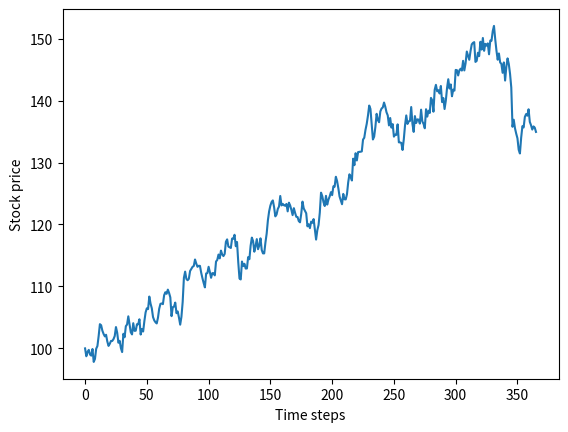

Write the Python code that produced this figure.
import numpy as np
import math
from scipy.stats import norm
import random
import matplotlib.pyplot as plt

def buildTree(S, vol, T, N): 
    dt = T / N
    matrix = np.zeros((N + 1, N + 1))

    u = np.exp(vol * np.sqrt(dt))
    d = np.exp(-vol * np.sqrt(dt))

    matrix[0, 0] = S

    # Iterate over the lower triangle
    for i in np.arange(1, N + 1): # iterate over rows
        for j in np.arange(i + 1): # iterate over columns
            # Hint: express each cell as a combination of up and down moves 
            if j == 0:
                matrix[i, j] = matrix[i-1, j] * d
            else:
                matrix[i, j] = matrix[i-1, j-1] * u

    return matrix

def valueOptionMatrix(tree, T, r, K, vol, N, option, origin):
    dt = T / N
    u = np.exp(vol * np.sqrt(dt))
    d = np.exp(-vol * np.sqrt(dt))
    p = (np.exp(r*dt) - d) / (u - d)

    columns = tree.shape[1] 
    rows = tree.shape[0]
    # Walk backward , we start in last row of the matrix
    # Add the payoff function in the last row 
    for c in np.arange(columns):
        S = tree[rows - 1, c] # value in the matrix 
        if option == "Call":
            tree[rows - 1, c] = max(0, S-K)
        else:
            tree[rows - 1, c] = max(0, K-S)

    # For all other rows, we need to combine from previous rows 
    # We walk backwards, from the last row to the first row
    for i in np.arange(rows - 1)[::-1]: 
        for j in np.arange(i + 1):
            down = tree[i + 1, j]
            up = tree[i + 1, j + 1]
            if origin == "American":
                tree[i, j] = max(tree[i, j] - K, np.exp(-r*dt) * (p*up + (1-p)*down))
            else:
                tree[i, j] = np.exp(-r*dt) * (p*up + (1-p)*down)
    return tree

sigma = 0.2
S = 100
T = 1
N = 50
tree = buildTree(S, sigma, T, N)

K = 99
r = 0.06
option = "Call"
origin = "European"
tree = valueOptionMatrix(tree, T, r, K, sigma, N, option, origin)
print(f"{origin} {option} option value =", tree[0][0])

# blackscholes
t = 0
tau = T - t
d1 = np.log(S/K) + (r + 0.5 * sigma**2) * tau
d1 = d1 / (sigma * np.sqrt(tau))
d2 = d1 - sigma * np.sqrt(tau)
Call = S * norm.cdf(d1) - np.exp(-r*tau) * K * norm.cdf(d2)
Put = (np.exp(-r*tau) * K * norm.cdf(-d2)) - (S * norm.cdf(-d1))

if option == "Call":
    print("Black scholes call value =", Call)
else:
    print("Black shcoles put value =", Put)

# 1.5
dt = T / N
u = np.exp(sigma * np.sqrt(dt))
d = np.exp(-sigma * np.sqrt(dt))

fu = tree[1][1]
fd = tree[1][0]

delta = (fu - fd) / (S * u - S * d)
print("delta =", delta)
print("analytical value =", norm.cdf(d1))

origin = "American"
tree = buildTree(S, sigma, T, N)
tree = valueOptionMatrix(tree, T, r, K, sigma, N, option, origin)
print(f"{origin} {option} option value = ", tree[0][0])

# example from appendix A.1
# u = 2
# d = 0.5
# s0 = 4
# ert = 1.25
# K = 5
# fu = 8 - K
# fd = 0

# emin = np.exp(-0.22314355131)
# print(emin)

# p = (ert - d) / (u - d)
# f0 = emin * (p*fu + (1-p)*fd)
# print(f0)

# 2.2
sigma = 0.2
r = 0.06
S0 = 100
K = 99
T = 1
M = 365 # weeks?
dt = T/M

d1s = []
all_S = [S0]
tau = 1
for m in range(M):
    z = np.random.normal(0, 1)
    current_S = all_S[-1]
    S = current_S + r*current_S*dt + sigma * current_S * np.sqrt(dt) * z

    d1 = np.log(S/K) + (r + 0.5 * sigma**2) * tau
    d1 = d1 / (sigma * np.sqrt(tau))

    d1s.append(d1)
    all_S.append(S)
    tau -= dt


plt.plot(range(M + 1), all_S)
plt.xlabel("Time steps")
plt.ylabel("Stock price")
# plt.show()
